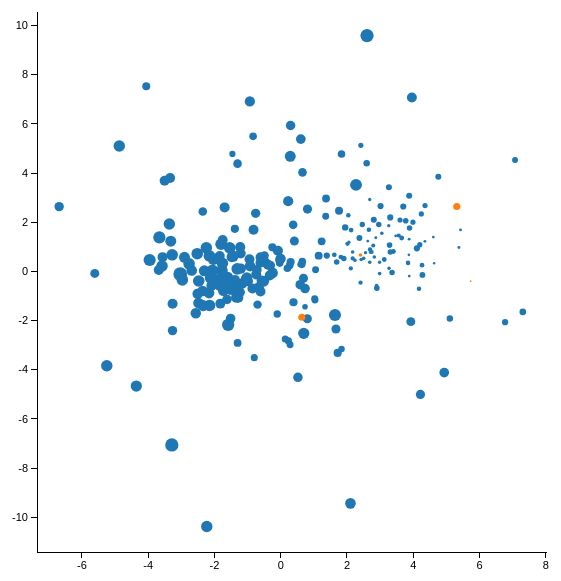
D3 v3 page, settled after 360 driven frames (6 s of simulated time); the page loaded 1 data file(s).



			//Width and height
			var w = 600;
			var h = 600;
			var padding = 30;

			// add the tooltip area to the webpage
			var tooltip = d3.select("body").append("div")
    			.attr("class", "tooltip")
    			.style("opacity", 0);

			var dataset;
			d3.tsv("varken.tsv", function(data) {
			dataset = data;

			//Create scale functions
			var xScale = d3.scale.linear()
								 .domain([d3.min(dataset, function(d) { return +d["LeNC44.ppmi.x"]; }) * 1.1, d3.max(dataset, function(d) { return +d["LeNC44.ppmi.x"]; }) * 1.1])
								 //								 .domain(d3.extent(dataset, function(d) { return +d["LeNC44.ppmi.x"]; }))
								 .range([padding, w - padding * 2]);

			var yScale = d3.scale.linear()
								 .domain([d3.min(dataset, function(d) { return +d["LeNC44.ppmi.y"]; }) * 1.1, d3.max(dataset, function(d) { return +d["LeNC44.ppmi.y"]; }) * 1.1])
								 .range([h - padding, padding]);

			//Define X axis
			var xAxis = d3.svg.axis()
							  .scale(xScale)
							  .orient("bottom")
							  .ticks(10)
							  .outerTickSize(0);

			//Define Y axis
			var yAxis = d3.svg.axis()
							  .scale(yScale)
							  .orient("left")
							  .ticks(10)
							  .outerTickSize(0);

			//Zoom
			var zoom = d3.behavior.zoom()
						.scaleExtent([1, 10])
						.on("zoom", zoomed);

			//Create SVG element
			var svg = d3.select("body")
						.append("svg")
						.attr("width", w)
						.attr("height", h)
						.append("g")
						.call(zoom);

			var rect = svg.append("rect")
						.attr("width", w)
						.attr("height", h)
						.style("fill", "none")
						.style("pointer-events", "all");

			var container = svg.append("g");

			//Create color scale
			var getColors = d3.scale.category10();

			//Create dot size scale
			var getClustSize = d3.scale.sqrt();

			dot = container.append("g")
			   .attr("class", "dot")
			   .selectAll("circle")
			   .data(dataset)
			   .enter()
			   .append("circle")
			   .attr("cx", function(d) {
			   		return xScale(+d["LeNC44.ppmi.x"]);
			   })
			   .attr("cy", function(d) {
			   		return yScale(+d["LeNC44.ppmi.y"]);
			   })
			   .attr("r", function(d) {return getClustSize(+d["LeNC44.ppmi.maxW"]*5);})
//				 .attr("r", 3)
			   .style("fill", function(d) { return getColors(d.label); })
      	 .on("mouseover", function(d) {
          		tooltip.transition()
								.duration(200)
								.style("opacity", .9);
          			tooltip.html("<b>"+d.token+"</b><br>"+d.text)
								.style("left", (d3.event.pageX + 20) + "px")
								.style("top", (d3.event.pageY - 28) + "px");
			svg.selectAll("circle").style("opacity", .2);
			d3.select(this).attr("r", function(d) {return getClustSize(+d["LeNC44.ppmi.maxW"]*5);}).style("fill", "red").style("opacity", 1);
      		})
      		.on("mouseout", function(d) {
          		tooltip.transition()
			.duration(500)
			.style("opacity", 0);
			svg.selectAll("circle").attr("r", function(d) {return getClustSize(+d["LeNC44.ppmi.maxW"]*5);}).style("fill", function(d) { return getColors(d.label); }).style("opacity", 1);
      		});

			//Create X axis
			container.append("g")
				.attr("class", "x axis")
				.attr("transform", "translate(0," + (h - padding) + ")")
				.call(xAxis);

			//Create Y axis
			container.append("g")
				.attr("class", "y axis")
				.attr("transform", "translate(" + padding + ",0)")
				.call(yAxis);

				//On click, update with new data
				d3.selectAll("select").on("change", function() {
					updateData();
				});

				function updateData() {
						var selection = d3.select("#parameters").property("value");

						//Update scale domains
						xScale.domain([d3.min(dataset, function(d) { return +d[selection+".x"]; }) * 1.1, d3.max(dataset, function(d) { return +d[selection+".x"]; }) * 1.1]);
						yScale.domain([d3.min(dataset, function(d) { return +d[selection+".y"]; }) * 1.1, d3.max(dataset, function(d) { return +d[selection+".y"]; }) * 1.1]);

						svg.select("g.x.axis")
							.call(xAxis);

						svg.select("g.y.axis")
							.call(yAxis);

						svg.select("#tooltip").classed("hidden", true);

						//Update all circles
						svg.selectAll("circle")
						   .data(dataset)
						   .transition()
	   					 .duration(1000)
						   .attr("cx", function(d) {
				   			return xScale(d[selection+".x"]);
				   		})
				   		.attr("cy", function(d) {
				   			return yScale(d[selection+".y"]);
				   		});
//							.attr("r", 3)
//				   		.attr("r", function(d) {return getClustSize(+d[selection+".maxW"]*5);})
//				   		.attr("fill", function(d) {return getColors(d.label);})

							svg.selectAll("circle").attr("r", function(d) {return getClustSize(+d["LeNC44.ppmi.maxW"]*5);}).style("fill", function(d) { return getColors(d.label); }).style("opacity", 1);
				}

			function zoomed() {
				container.attr("transform", "translate(" + d3.event.translate + ")scale(" + d3.event.scale + ")");
			}
			});
		

### data: varken.tsv
token	label	LeNC44.L1LLRx5.x	LeNC44.L1LLRx5.y	LeNC77.L1LLR.x	LeNC77.L1LLR.y	LeNC44.L1LLR.x	LeNC44.L1LLR.y	LeNC77.L1LLRx5.x	LeNC77.L1LLRx5.y	LeNC44.ppmi.x	LeNC44.ppmi.y	LeNC77.ppmi.x	LeNC77.ppmi.y	text	LeNC44.L1LLRx5.maxW	LeNC77.L1LLR.maxW	LeNC44.L1LLR.maxW	LeNC77.L1LLRx5.maxW	LeNC44.ppmi.maxW	LeNC77.ppmi.maxW
varken/noun/BL_19990817_01/5181	a	-2.194	-1.733	4.831	2.028	-1.582	4.258	-0.2205	-2.149	3.927	-2.04	-1.729	-0.9365	Ik heb in geen veertien dagen een <font …	6.36	4.58	4.76	6.18	4.0	3.44
varken/noun/nrc20010328/5388	a	-0.9632	6.962	-0.7576	-8.594	-3.062	-6.444	5.856	1.812	-2.482	-1.287	3.339	-0.7145	De biologische melkveehouderij zou een a…	9.52	7.93	7.91	9.54	5.66	5.22
varken/noun/nrc20010329/61203	a	1.267	4.024	0.2125	-4.517	-0.8841	-3.053	2.565	2.575	-1.84	0.6247	1.962	-1.297	Dat aantal liep later door onverkoopbare…	8.2	7.87	6.59	9.48	5.04	5.62
varken/noun/nrc20010330/76475	a	-3.362	7.472	-2.08	-9.798	-4.738	-7.996	6.436	0.1876	-2.357	-0.7962	2.84	-0.1216	Maar het is nu eenmaal zo dat koeien , <…	8.31	6.88	6.7	8.49	5.47	5.08
varken/noun/nrc20010331/29577	a	-2.888	0.1204	4.919	-0.328	-2.584	2.297	1.208	-2.122	0.6068	5.385	2.284	4.184	Een <font color="red">varken</font> wil …	7.55	5.52	5.95	7.13	4.75	4.19
varken/noun/nrc20010522/23912	a	-0.2255	6.48	-0.5888	-7.744	-2.073	-6.035	5.279	1.752	-1.6	-0.2237	1.862	-0.4991	Grote bedrijven zoals Nutreco ( kippen e…	9.52	7.93	7.91	9.54	5.66	5.62
varken/noun/nrc20010928/14219	a	0.2964	-1.18	1.843	2.758	1.398	2.201	-1.103	0.5284	5.104	-1.909	-1.2	4.555	Het gezin verliest niet alleen de veesta…	7.55	5.52	5.95	7.13	2.1	1.83
varken/noun/nrc20011117/15839	a	-1.125	1.006	1.979	-0.4919	-1.532	0.6859	1.308	-0.4331	-0.4888	0.6497	1.624	0.7558	De flats staan midden in de weiden waar …	7.55	5.52	5.95	7.13	3.67	3.11
varken/noun/nrc20011222/73131	a	-2.5	3.337	2.582	-5.655	-3.606	-1.835	3.839	0.3774	-2.07	-0.06286	2.407	-0.5673	Nee , als ik <font color="red">varkens</…	8.2	7.87	6.59	9.48	5.04	5.62
varken/noun/nrc20020121/45607	a	5.503	-4.565	1.972	10.7	7.604	4.7	-5.112	2.733	5.427	1.69	-3.504	1.926	Linda Olthof is genomineerd voor de Colo…	5.67	3.79	4.07	5.38	0.41	0.41
varken/noun/nrc20020601/163699	a	-0.3028	2.747	-0.4638	-2.858	-0.8288	-1.979	2.526	0.9209	-0.7391	-0.123	1.46	0.03392	Toch is het <font color="red">varken</fo…	8.2	7.87	6.59	9.48	5.04	5.62
varken/noun/nrc20020815/36406	a	1.045	2.742	-2.771	-1.727	0.4264	-2.013	2.267	1.824	-2.564	-1.7	3.739	0.02077	Amerikaanse en Duitse onderzoekers hebbe…	7.55	5.57	5.95	7.18	5.47	5.08
varken/noun/nrc20020823/75802	a	-1.382	0.01528	2.499	0.5323	-1.532	2.55	0.6566	-0.9763	-0.253	0.981	1.344	1.813	De chirurgijn met zijn wetenschappelijke…	6.36	4.82	4.76	6.43	3.25	3.16
varken/noun/nrc20010123/35951	a	3.326	-3.092	-1.692	6.675	5.55	2.737	-3.189	1.411	2.87	1.375	-1.386	1.091	De middelen - die het vetmesten van <fon…	6.04	4.14	4.44	5.73	0.42	0.3
varken/noun/nrc20031128/463264	a	0.6699	-2.198	2.762	3.936	2.072	4.152	-1.327	-0.2068	2.7	0.7696	-0.8927	1.7	De <font color="red">varkens</font> van …	6.36	4.58	4.76	6.18	0.35	0.29
varken/noun/parool19990330/46556	a	1.958	-2.54	0.3261	4.743	3.416	3.141	-2.06	0.547	3.6	2.093	-2.157	0.4665	Het exportverbod voor Nederlandse <font …	6.04	4.14	4.44	5.73	1.33	1.47
varken/noun/parool19991115/8891	a	0.9039	-1.792	1.291	3.484	2.14	2.981	-1.089	0.1356	2.273	3.523	1.144	3.423	Zo dom als het achtereind van een <font …	6.36	4.58	4.76	6.18	6.98	6.42
varken/noun/parool20000321/48104	a	0.7006	-2.667	2.199	4.148	2.164	4.057	-1.413	-0.6105	3.699	2.644	-1.867	1.101	Maar als je bedenkt dat Dotcoms moeder D…	6.36	4.58	4.76	6.18	1.91	1.35
varken/noun/parool20000422/1698	a	4.862	4.063	8.038	-2.941	-5.283	1.107	0.5648	5.97	2.893	-0.5729	-1.03	8.052	En twijfels aan Mugabes geestelijke verm…	7.55	5.52	5.95	7.13	0.66	1.97
varken/noun/parool20000531/48022	a	7.261	-0.9421	-8.579	3.95	8.594	-1.899	-1.701	5.448	-1.458	4.779	2.752	3.388	Het " sucken en blowen " ( haar woorden …	5.53	4.13	3.93	5.72	1.95	1.75
varken/noun/parool20000728/4201	a	1.534	-3.884	-1.238	5.624	5.005	2.781	-2.559	1.929	4.757	3.853	-2.786	0.887	" Ik had vandaag honderd varkens willen …	6.04	4.14	4.44	5.73	1.77	1.21
varken/noun/parool20000810/14986	a	2.186	2.276	-2.578	-0.4553	1.822	-2.353	1.305	2.015	-0.08471	0.8443	0.6165	-0.1175	Ook alle bedrijven die vanaf woensdag <f…	8.2	7.87	6.59	9.48	5.04	5.62
varken/noun/parool20001227/1041	a	0.03963	-3.724	2.456	5.331	3.133	4.907	-2.318	-0.8274	3.868	0.6761	-3.101	3.934	Een <font color="red">varken</font> op h…	6.36	4.58	4.76	6.18	0.35	0.93
varken/noun/parool20010413/43012	a	-2.996	-0.6157	4.495	1.151	-2.744	2.539	0.2322	-2.42	6.772	-2.061	-1.995	4.629	Tot voor kort was ik nog vaste klant bij…	7.55	5.52	5.95	7.13	1.92	1.65
varken/noun/parool20010817/30552	a	-1.649	5.98	-1.114	-7.273	-2.899	-5.721	5.023	1.145	-2.969	-0.3432	2.786	-1.08	Sindsdien zijn muizen , geiten , <font c…	9.53	7.96	7.92	9.57	6.7	6.26
varken/noun/parool20020208/36856	a	-3.082	2.341	-4.838	3.15	3.832	-4.642	1.278	3.349	-3.682	0.06154	3.128	-1.843	Fans van de Gunners zeggen dat Liverpudl…	7.86	6.4	6.26	8.01	4.99	4.67
varken/noun/parool20030418/4554	a	2.809	-0.8922	-1.964	3.099	3.843	0.8306	-1.052	1.694	-0.8341	5.497	1.756	4.245	Zeker als we , zoals nu , het virus zo v…	7.55	5.52	5.95	7.13	2.91	2.57
varken/noun/parool19990203/37933	a	1.263	-2.131	1.773	4.245	2.838	3.133	-1.586	0.04511	3.842	0.3491	-1.101	1.956	( Ook even iets duurder trouwens , maar …	6.36	4.58	4.76	6.18	1.05	0.72
varken/noun/parool20030419/52077	a	0.7182	-1.117	0.7234	2.884	1.832	2.391	-0.7613	0.1284	1.905	0.5327	-1.707	0.04924	Omdat <font color="red">varkens</font> v…	6.36	4.58	4.76	6.18	1.51	3.96
varken/noun/nrc20001122/45672	a	2	4.885	5.153	-4.184	-4.15	0.1694	4.547	-2.173	-0.7991	-3.505	5.267	-0.4813	Op den duur zullen de betrekkelijk laagw…	7.55	5.52	5.95	7.13	2.48	4.15
varken/noun/nrc20000221/1619	a	1.916	-1.377	0.08816	3.689	2.813	1.971	-1.265	0.7584	3.399	0.8102	-1.553	1.466	Frouws : " Dat hier mestdossiers zijn ge…	7.55	5.52	5.95	7.13	1.22	1.15
… [head cut at 6 KiB]